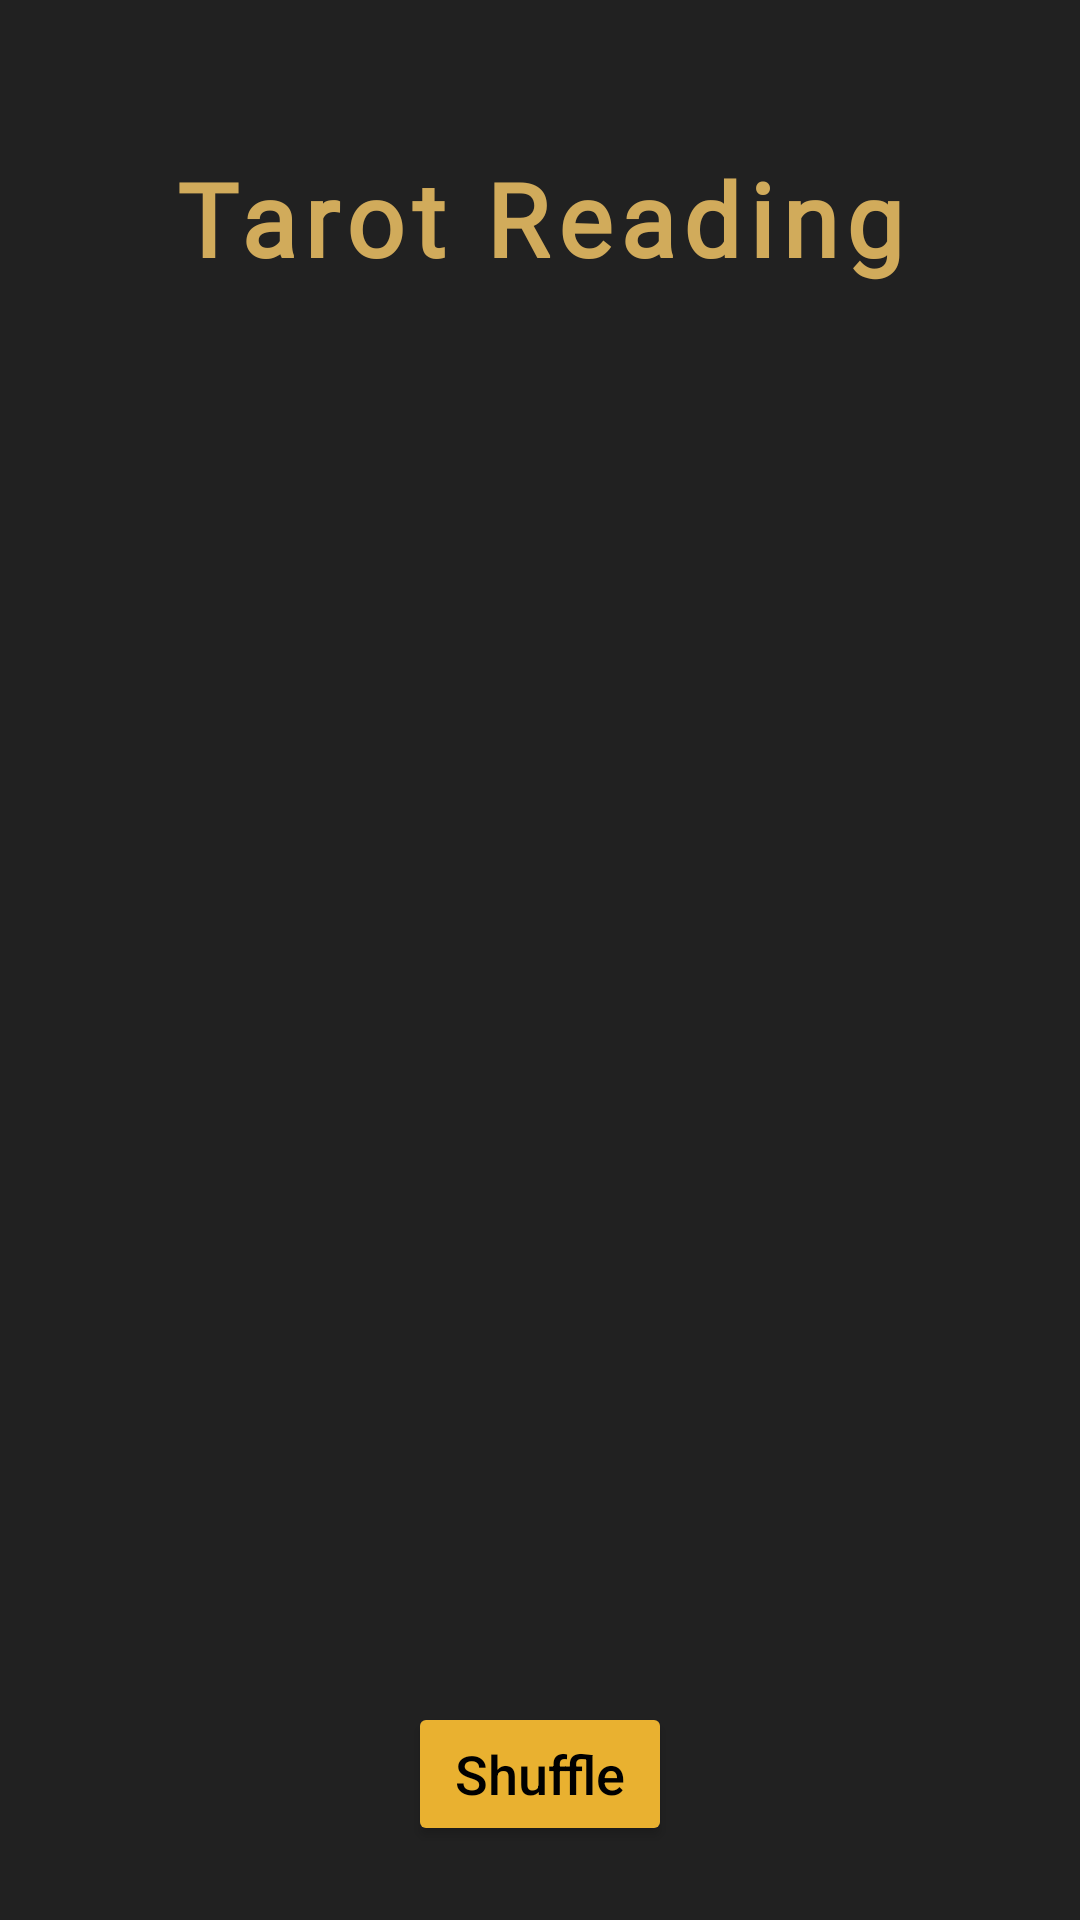

Write the Android layout XML for this screen, with the resource values it uses.
<!-- AndroidManifest.xml: application theme Theme.FinalProject_TarrotCardReading -->
<!-- res/layout/activity_main.xml -->
<?xml version="1.0" encoding="utf-8"?>
<androidx.constraintlayout.widget.ConstraintLayout xmlns:android="http://schemas.android.com/apk/res/android"
    xmlns:app="http://schemas.android.com/apk/res-auto"
    xmlns:tools="http://schemas.android.com/tools"
    android:id="@+id/main"
    android:layout_width="match_parent"
    android:layout_height="match_parent"
    android:background="#212121"
    tools:context=".MainActivity">

    <TextView
        android:id="@+id/title"
        style="@style/TarotTitle"

        android:layout_width="wrap_content"
        android:layout_height="wrap_content"
        android:layout_marginTop="50dp"
        android:text="@string/tarot_reading"
        app:layout_constraintEnd_toEndOf="parent"
        app:layout_constraintStart_toStartOf="parent"
        app:layout_constraintTop_toTopOf="parent" />

    <ImageView
        android:id="@+id/deck_image"
        android:layout_width="281dp"
        android:layout_height="382dp"
        android:layout_marginTop="50dp"
        android:src="@drawable/cover01"
        app:layout_constraintEnd_toEndOf="parent"
        app:layout_constraintStart_toStartOf="parent"
        app:layout_constraintTop_toBottomOf="@id/title" />

    <Button
        android:id="@+id/shuffle_button"
        style="@style/TarotButton"
        android:layout_width="wrap_content"
        android:layout_height="wrap_content"
        android:layout_marginTop="40dp"
        android:text="@string/shuffle"
        app:layout_constraintEnd_toEndOf="parent"
        app:layout_constraintStart_toStartOf="parent"
        app:layout_constraintTop_toBottomOf="@id/deck_image" />

</androidx.constraintlayout.widget.ConstraintLayout>
<!-- resources referenced by this layout -->
<resources>
  <string name="shuffle">Shuffle</string>
  <string name="tarot_reading">Tarot Reading</string>
  <style name="TarotButton">
          <item name="android:backgroundTint">#E9B130</item>
          <item name="android:textColor">#000000</item>
          <item name="cornerRadius">8dp</item>
          <item name="android:textColorLink">#D1C033</item>
          <item name="android:textAllCaps">false</item>
          <item name="android:textSize">18sp</item>
      </style>
  <style name="TarotTitle">
          <item name="android:textColor">#D1AB5B</item>
          <item name="android:textSize">34sp</item>
          <item name="android:fontFamily">@font/alegreya_extrabold</item>
          <item name="android:letterSpacing">0.08</item>
          <item name="android:textStyle">bold</item>
      </style>
  <style name="Theme.FinalProject_TarrotCardReading" parent="Base.Theme.FinalProject_TarrotCardReading" />
  <style name="Base.Theme.FinalProject_TarrotCardReading" parent="Theme.Material3.DayNight.NoActionBar">
          
          
      </style>
</resources>
